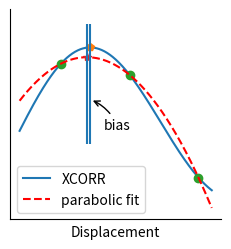

The script that saved this image:
#!/usr/bin/env python

import matplotlib
from matplotlib import pylab as plt
from scipy.special import j1
import numpy as np

matplotlib.rc('legend', fontsize='medium')

xx = np.arange(7.0, 11.2, 0.01)
yy = j1(xx)
fig = plt.figure(figsize=(6,6))
ax = plt.subplot(221)
ax.plot(xx, yy, label='XCORR')
max_idx = yy.argmax()
true_peak = xx[max_idx]
ax.plot([true_peak], [yy.max()], 'p')

ax.set_xticklabels([])
ax.set_yticklabels([])
ax.set_xticks([])
ax.set_yticks([])
ax.set_xlabel('Displacement')
#ax.set_ylabel('XCORR')
ax.spines['right'].set_color('none')
ax.spines['top'].set_color('none')
samples_x = np.array([7.9, 9.4, 10.9])
samples_y = j1(samples_x)
ax.plot(samples_x, j1(samples_x), 'o')
ax.set_ylim([-0.3, 0.4])

def parabolic_interpolation(y0, y1, y2, T_s):
    numerator = y0 - y2
    denominator = 2.0*(y0 - 2*y1 + y2)
    return T_s * numerator / denominator

parabolic_peak = samples_x[1] + parabolic_interpolation(samples_y[0],
    samples_y[1], samples_y[2], samples_x[1] - samples_x[0])

aa = np.array([samples_x**2, samples_x, np.ones((3,))])
aa = aa.transpose()
parabola_coef = np.linalg.solve(aa, samples_y)
def eval_parabola(parabola_coef, xx):
    return parabola_coef[0]*xx**2 + parabola_coef[1]*xx + parabola_coef[2]

ax.plot(xx, eval_parabola(parabola_coef, xx), 'r--', label='parabolic fit')
ax.plot(parabolic_peak, eval_parabola(parabola_coef, parabolic_peak), '*')
ax.legend(loc='lower left')

bias_ylim = np.array([-0.05, 0.35])
ax.vlines([parabolic_peak, true_peak], bias_ylim[0], bias_ylim[1])

ax.annotate('bias', xy=(true_peak, 0.1), xytext=(true_peak+0.3, 0.0),
    arrowprops=dict(arrowstyle='->', connectionstyle='arc3,rad=0.2'))

plt.show()


